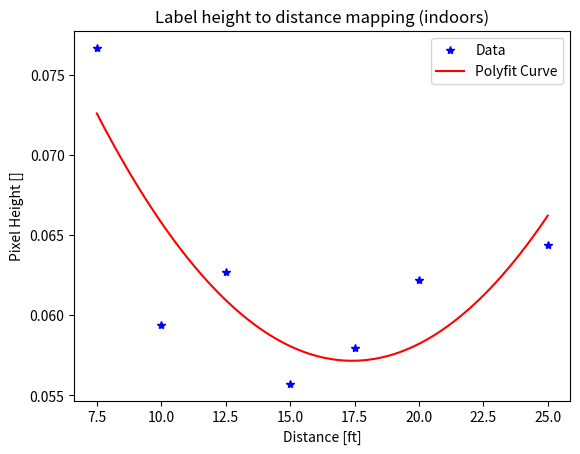

Reproduce this figure in Python.
import matplotlib.pyplot as plt
import numpy as np

distance = [7.5, 10, 12.5, 15, 17.5, 20, 25]
label_height = [0.076669, 0.059404, 0.06270, 0.05573, 0.05794, 0.06218, 0.064353]

# Fit a polynomial of degree 2 (you can adjust the degree as needed)
coefficients = np.polyfit(distance, label_height, 2)
poly = np.poly1d(coefficients)

# Generate x values for the fitted curve
fit_x = np.linspace(min(distance), max(distance), 100)

# Evaluate the polynomial at the generated x values
fit_y = poly(fit_x)

plt.plot(distance,label_height, 'b*', label='Data')

# Plot the fitted curve
plt.plot(fit_x, fit_y, 'r-', label='Polyfit Curve')
plt.xlabel('Distance [ft]')
plt.ylabel('Pixel Height []')
plt.title('Label height to distance mapping (indoors)')
plt.legend()
plt.show()
